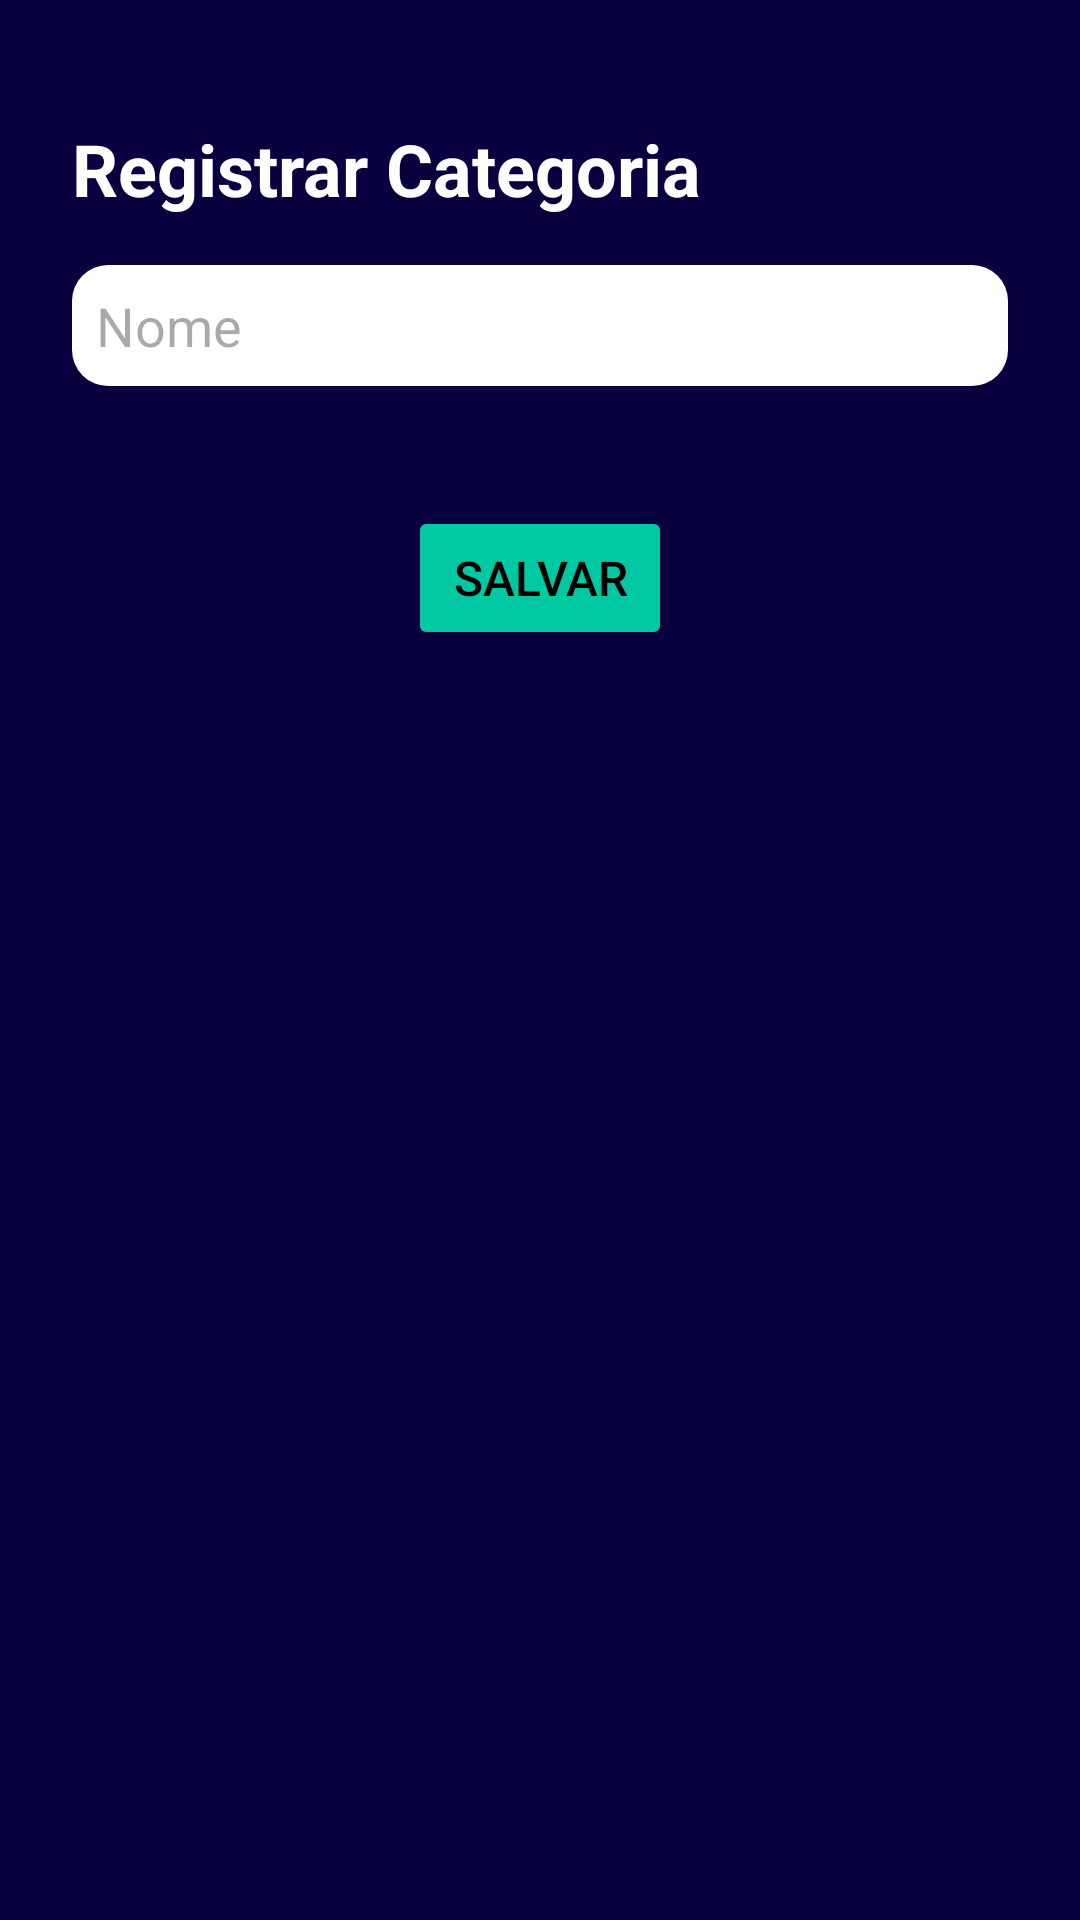

Layout XML and referenced resources for this Android screen:
<!-- AndroidManifest.xml: application theme Theme.InvBrasil -->
<!-- res/layout/activity_new_category.xml -->
<?xml version="1.0" encoding="utf-8"?>
<LinearLayout xmlns:android="http://schemas.android.com/apk/res/android"
    xmlns:app="http://schemas.android.com/apk/res-auto"
    xmlns:tools="http://schemas.android.com/tools"
    android:id="@+id/main"
    android:layout_width="match_parent"
    android:layout_height="match_parent"
    android:orientation="vertical"
    tools:context=".view.NewCategory"
    android:background="@color/background">

    <TextView
        android:layout_width="wrap_content"
        android:layout_height="wrap_content"
        android:text="Registrar Categoria"
        android:textColor="@color/white"
        android:textSize="24dp"
        android:textStyle="bold"
        android:layout_marginStart="24sp"
        android:layout_marginTop="40sp"/>

    <EditText
        android:id="@+id/editNameCategory"
        android:layout_width="match_parent"
        android:layout_height="wrap_content"
        android:hint="@string/text_name"
        android:background="@drawable/bg_card_item"
        android:layout_marginTop="16dp"
        android:layout_marginStart="24dp"
        android:layout_marginEnd="24dp"/>

    <Button
        android:id="@+id/btSaveCategory"
        android:layout_width="wrap_content"
        android:layout_height="wrap_content"
        android:text="Salvar"
        android:layout_marginTop="40dp"
        android:layout_gravity="center"
        android:backgroundTint="@color/primaria"
        android:textSize="16sp"
        android:textColor="@color/black"/>


</LinearLayout>
<!-- resources referenced by this layout -->
<resources>
  <color name="background">#090040</color>
  <color name="black">#FF000000</color>
  <color name="primaria">#00C8A2</color>
  <color name="white">#FFFFFFFF</color>
  <!-- drawable bg_card_item (drawable) -->
  <shape xmlns:android="http://schemas.android.com/apk/res/android">
      <solid android:color="#FFFFFF"/>
      <corners android:radius="12dp"/>
      <padding android:left="8dp" android:right="8dp" android:top="8dp" android:bottom="8dp"/>
  </shape>
  <string name="text_name">Nome</string>
  <style name="Theme.InvBrasil" parent="Base.Theme.InvBrasil" />
  <style name="Base.Theme.InvBrasil" parent="Theme.Material3.DayNight.NoActionBar">
          
          
      </style>
</resources>
